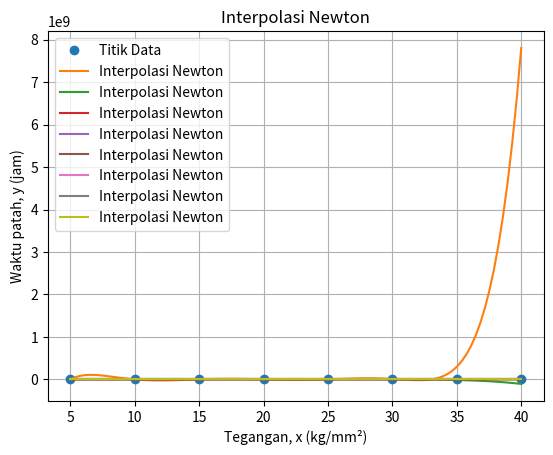

This chart was generated by the following Python code:
import numpy as np
import matplotlib.pyplot as plt

# Data yang diberikan
x_values = np.array([5, 10, 15, 20, 25, 30, 35, 40])
y_values = np.array([40, 30, 25, 40, 18, 20, 22, 15])

def interpolasi_newton(x_points, y_points, x):
    n = len(x_points)
    coef = np.zeros([n, n])
    coef[:, 0] = y_points

    for j in range(1, n):
        for i in range(n - j):
            coef[i, j] = (coef[i + 1, j - 1] - coef[i, j - 1]) / (x_points[i + j] - x_points[i])

    def newton_poly(coef, x_points, x):
        n = len(x_points) - 1
        p = coef[n]
        for k in range(1, n + 1):
            p = coef[n - k] + (x - x_points[n - k]) * p
        return p

    return newton_poly(coef, x_points, x)

# Menghasilkan nilai untuk plot
x_plot = np.linspace(5, 40, 100)
y_plot = [interpolasi_newton(x_values, y_values, xi) for xi in x_plot]

# Membuat plot hasil interpolasi
plt.plot(x_values, y_values, 'o', label='Titik Data')
plt.plot(x_plot, y_plot, '-', label='Interpolasi Newton')
plt.xlabel('Tegangan, x (kg/mm²)')
plt.ylabel('Waktu patah, y (jam)')
plt.legend()
plt.title('Interpolasi Newton')
plt.grid(True)
plt.show()
